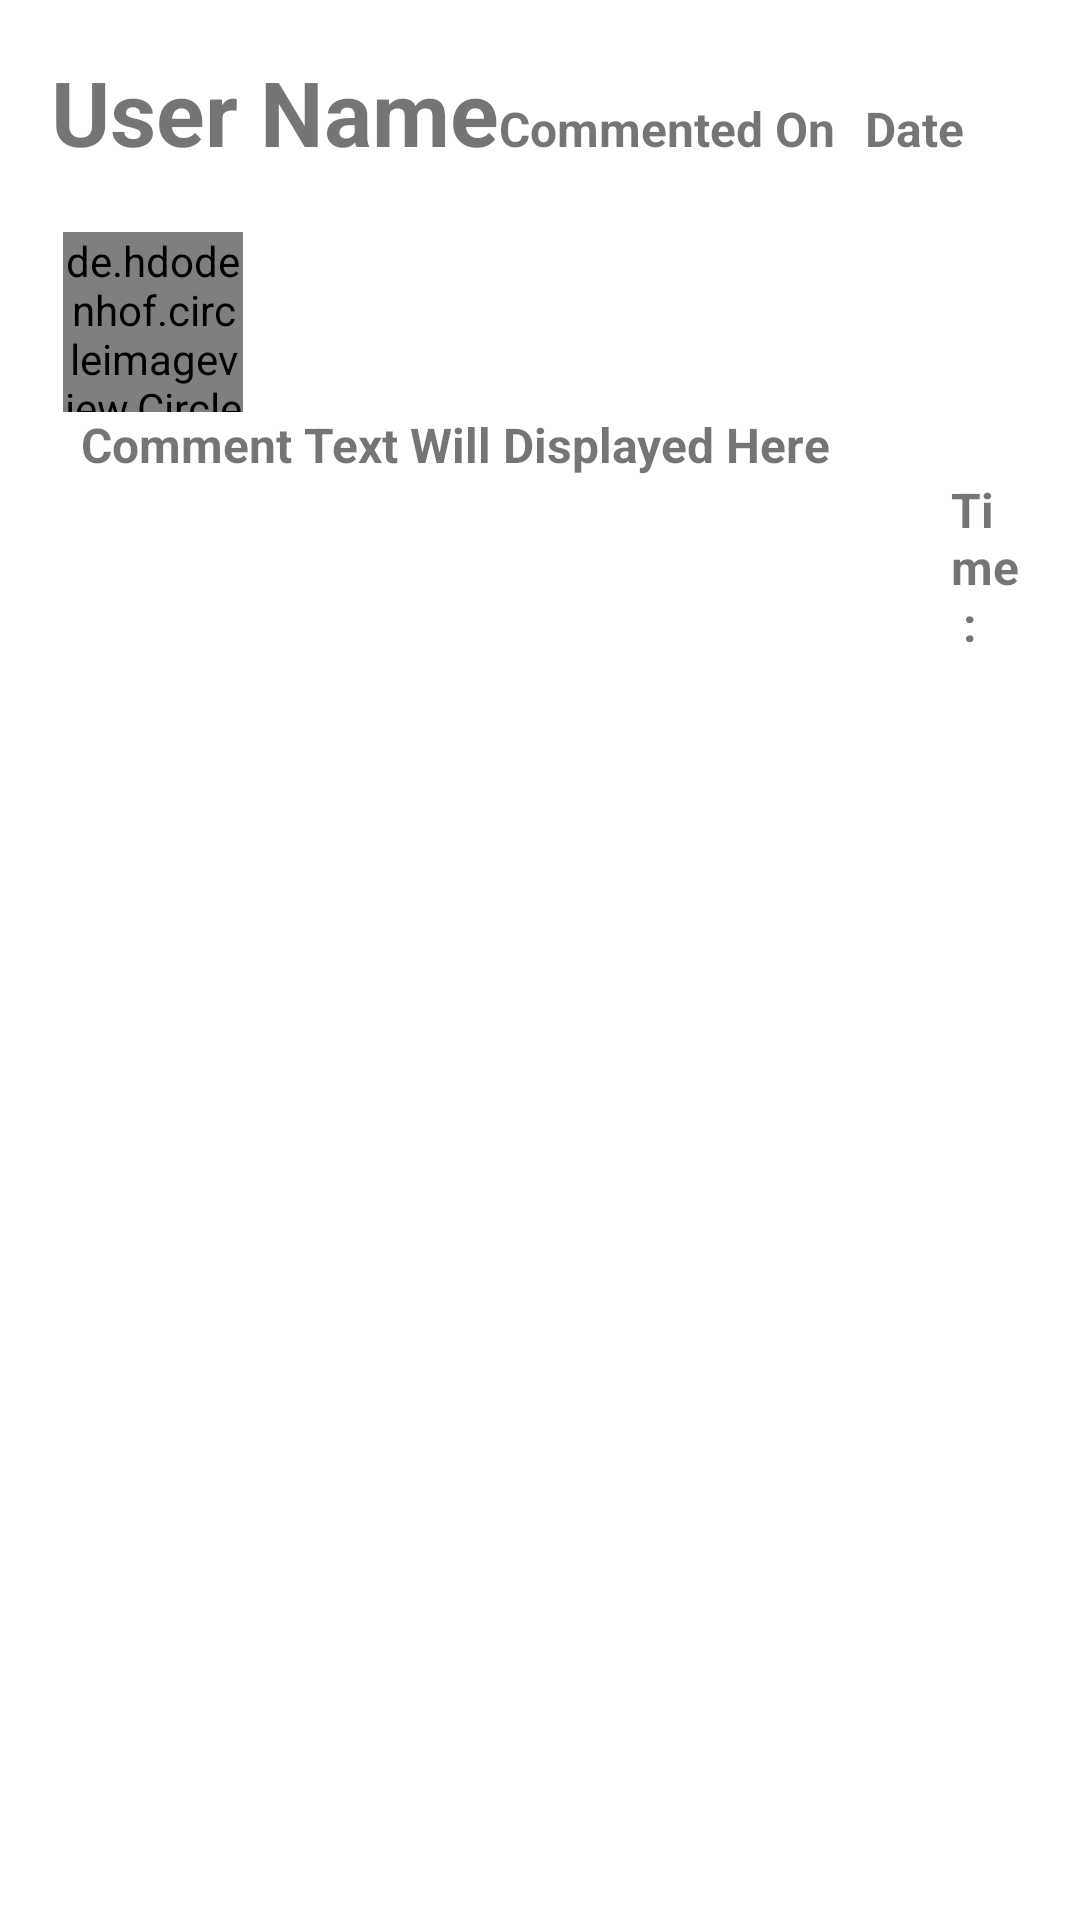

Android layout source for this screen:
<!-- AndroidManifest.xml: application theme AppTheme -->
<!-- res/layout/add_comments_layout.xml -->
<?xml version="1.0" encoding="utf-8"?>
<RelativeLayout
    xmlns:android="http://schemas.android.com/apk/res/android"
    android:layout_width="match_parent"
    android:layout_height="wrap_content">

<LinearLayout
    android:layout_width="match_parent"
    android:layout_height="wrap_content"
    android:orientation="vertical"
    android:layout_margin="7dp"
    >
<LinearLayout
    android:layout_width="match_parent"
    android:layout_height="wrap_content"
    android:orientation="horizontal"
    android:layout_margin="10dp"
    >

    <TextView
        android:id="@+id/comment_username"
        android:layout_width="wrap_content"
        android:layout_height="wrap_content"
android:text="User Name"
        android:textColor="@color/common_google_signin_btn_text_dark_focused"
        android:textSize="30dp"
        android:textStyle="bold" />
    <TextView
        android:id="@+id/simple_text"
        android:layout_width="wrap_content"
        android:layout_height="wrap_content"
        android:text="Commented On"
        android:textColor="@color/common_google_signin_btn_text_dark_focused"
        android:textSize="16dp"
        android:textStyle="bold" />
    <TextView
        android:id="@+id/comment_date"
        android:layout_width="wrap_content"
        android:layout_height="wrap_content"
        android:text="Date "
        android:textColor="@color/common_google_signin_btn_text_dark_focused"
        android:textSize="16dp"
        android:textStyle="bold"
        android:layout_marginLeft="10dp"/>
</LinearLayout>
<LinearLayout
    android:layout_width="match_parent"
    android:layout_height="wrap_content"
    android:orientation="vertical"
    android:layout_margin="10dp">

    <de.hdodenhof.circleimageview.CircleImageView
        android:id="@+id/comment_profile_image"
        android:layout_width="60dp"
        android:layout_height="60dp"
        android:layout_marginLeft="4dp"
        android:scaleType="centerCrop"
        android:src="@drawable/a_logo" />
    <TextView
        android:id="@+id/comment_text"
        android:layout_width="wrap_content"
        android:layout_height="wrap_content"
        android:text="Comment Text Will Displayed Here  "
        android:textSize="16dp"
        android:textStyle="bold"
        android:layout_marginLeft="10dp"/>
    <TextView
        android:id="@+id/comment_time"
        android:layout_width="match_parent"
        android:layout_height="wrap_content"
        android:text="Time : "
        android:textSize="16dp"
        android:textStyle="bold"
        android:layout_marginLeft="300dp"/>
</LinearLayout>


</LinearLayout>

</RelativeLayout>
<!-- resources referenced by this layout -->
<resources>

</resources>
